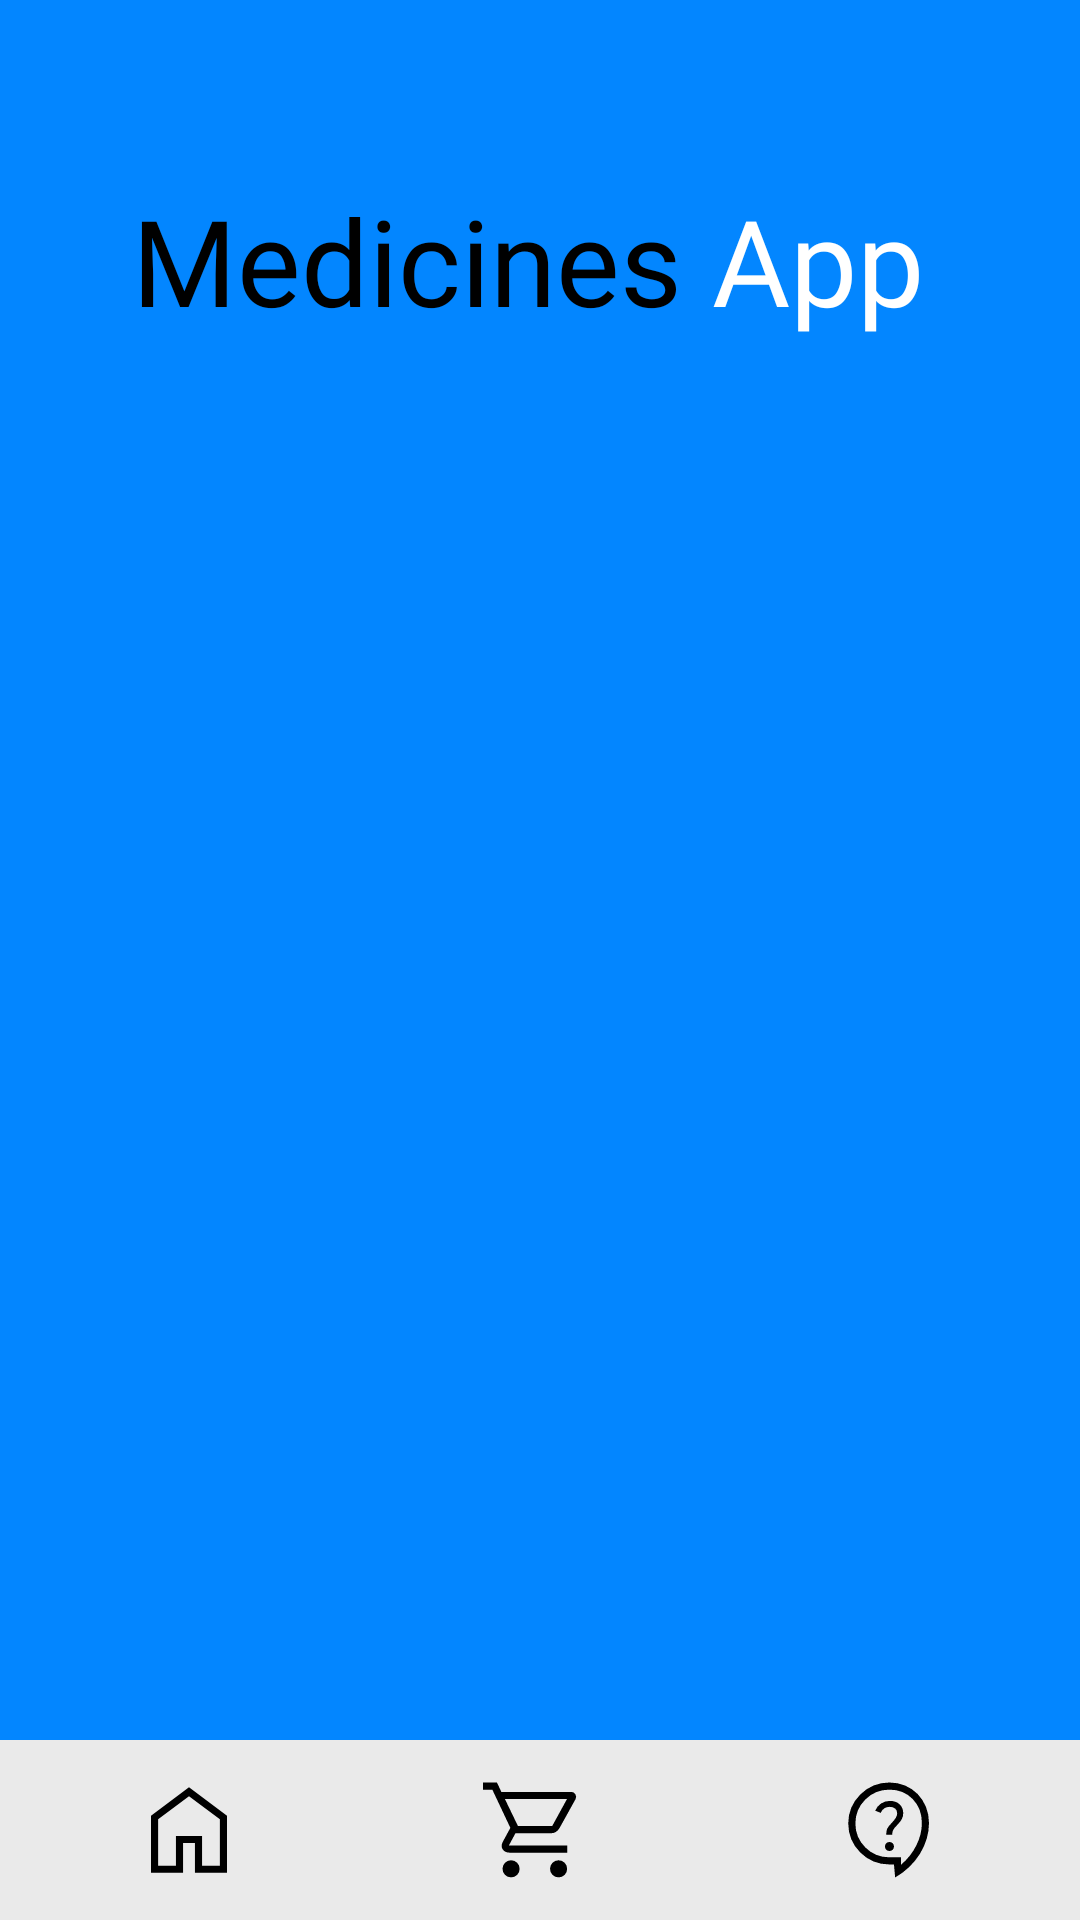

Layout XML and referenced resources for this Android screen:
<!-- AndroidManifest.xml: application theme Theme.ECommerce -->
<!-- res/layout/activity_order_page.xml -->
<?xml version="1.0" encoding="utf-8"?>
<androidx.constraintlayout.widget.ConstraintLayout xmlns:android="http://schemas.android.com/apk/res/android"
    xmlns:app="http://schemas.android.com/apk/res-auto"
    xmlns:tools="http://schemas.android.com/tools"
    android:layout_width="match_parent"
    android:layout_height="match_parent"
    android:background="@color/mainBgColor"
    tools:context=".OrderPage"
    android:backgroundTint="@color/blue_1">

    <androidx.constraintlayout.widget.ConstraintLayout
        android:id="@+id/constraintLayout"
        android:layout_width="0dp"
        android:layout_height="60dp"
        android:background="@color/asideBgColor"
        app:layout_constraintBottom_toBottomOf="parent"
        app:layout_constraintEnd_toEndOf="parent"
        app:layout_constraintStart_toStartOf="parent">

        <ImageButton
            android:id="@+id/btnHome"
            android:layout_width="wrap_content"
            android:layout_height="wrap_content"
            android:layout_marginStart="44dp"
            android:background="@color/asideBgColor"
            android:contentDescription="@string/home_string"
            android:onClick="openHomePage"
            app:layout_constraintBottom_toBottomOf="parent"
            app:layout_constraintStart_toStartOf="parent"
            app:layout_constraintTop_toTopOf="parent"
            app:srcCompat="@drawable/home"
            tools:ignore="TouchTargetSizeCheck" />

        <ImageButton
            android:id="@+id/btnCart"
            android:layout_width="wrap_content"
            android:layout_height="wrap_content"
            android:background="@color/asideBgColor"
            android:contentDescription="@string/cart_string"
            app:layout_constraintBottom_toBottomOf="parent"
            app:layout_constraintEnd_toStartOf="@+id/btnContact"
            app:layout_constraintHorizontal_bias="0.488"
            app:layout_constraintStart_toEndOf="@+id/btnHome"
            app:layout_constraintTop_toTopOf="parent"
            app:srcCompat="@drawable/cart"
            tools:ignore="TouchTargetSizeCheck" />

        <ImageButton
            android:id="@+id/btnContact"
            android:layout_width="wrap_content"
            android:layout_height="wrap_content"
            android:layout_marginEnd="44dp"
            android:background="@color/asideBgColor"
            android:contentDescription="@string/contact_string"
            app:layout_constraintBottom_toBottomOf="parent"
            app:layout_constraintEnd_toEndOf="parent"
            app:layout_constraintTop_toTopOf="parent"
            app:srcCompat="@drawable/contact_support"
            tools:ignore="TouchTargetSizeCheck" />

    </androidx.constraintlayout.widget.ConstraintLayout>

    <TextView
        android:id="@+id/header_title1"
        android:layout_width="wrap_content"
        android:layout_height="wrap_content"
        android:layout_marginStart="44dp"
        android:layout_marginTop="60dp"
        android:fontFamily="@font/montserrat"
        android:text="@string/header_title1_string"
        android:textColor="@color/black"
        android:textSize="40sp"
        app:layout_constraintStart_toStartOf="parent"
        app:layout_constraintTop_toTopOf="parent" />

    <TextView
        android:id="@+id/header_title2"
        android:layout_width="wrap_content"
        android:layout_height="wrap_content"
        android:layout_marginStart="10dp"
        android:layout_marginTop="60dp"
        android:fontFamily="@font/montserrat_bold"
        android:text="@string/header_title2_string"
        android:textColor="@color/white"
        android:textSize="40sp"
        app:layout_constraintStart_toEndOf="@+id/header_title1"
        app:layout_constraintTop_toTopOf="parent" />

    <ListView
        android:id="@+id/orders_list"
        android:layout_width="0dp"
        android:layout_height="0dp"
        android:layout_marginStart="44dp"
        android:layout_marginTop="20dp"
        android:layout_marginEnd="20dp"
        app:layout_constraintBottom_toTopOf="@+id/constraintLayout"
        app:layout_constraintEnd_toEndOf="parent"
        app:layout_constraintStart_toStartOf="parent"
        app:layout_constraintTop_toBottomOf="@+id/header_title1" />

</androidx.constraintlayout.widget.ConstraintLayout>
<!-- resources referenced by this layout -->
<resources>
  <color name="asideBgColor">#EAEAEA</color>
  <color name="black">#FF000000</color>
  <color name="blue_1">#0386FF</color>
  <color name="mainBgColor">#F6F6F6</color>
  <color name="white">#FFFFFFFF</color>
  <!-- drawable cart (drawable) -->
  <vector xmlns:android="http://schemas.android.com/apk/res/android"
      android:width="38dp"
      android:height="38dp"
      android:viewportWidth="48"
      android:viewportHeight="48">
    <path
        android:fillColor="#FF000000"
        android:pathData="M14.35,43.95q-1.5,0 -2.55,-1.05 -1.05,-1.05 -1.05,-2.55 0,-1.5 1.05,-2.55 1.05,-1.05 2.55,-1.05 1.5,0 2.55,1.05 1.05,1.05 1.05,2.55 0,1.5 -1.05,2.55 -1.05,1.05 -2.55,1.05ZM34.35,43.95q-1.5,0 -2.55,-1.05 -1.05,-1.05 -1.05,-2.55 0,-1.5 1.05,-2.55 1.05,-1.05 2.55,-1.05 1.5,0 2.55,1.05 1.05,1.05 1.05,2.55 0,1.5 -1.05,2.55 -1.05,1.05 -2.55,1.05ZM11.75,10.95 L17.25,22.35h14.4l6.25,-11.4ZM10.25,7.95L39.7,7.95q1.15,0 1.75,1.05 0.6,1.05 0,2.1L34.7,23.25q-0.55,0.95 -1.425,1.525t-1.925,0.575L16.2,25.35l-2.8,5.2h24.55v3h-24.1q-2.1,0 -3.025,-1.4 -0.925,-1.4 0.025,-3.15l3.2,-5.9L6.45,7h-3.9L2.55,4L8.4,4ZM17.25,22.35h14.4Z"/>
  </vector>
  <!-- drawable contact_support (drawable) -->
  <vector xmlns:android="http://schemas.android.com/apk/res/android"
      xmlns:tools="http://schemas.android.com/tools"
      android:width="38dp"
      android:height="38dp"
      android:viewportWidth="48"
      android:viewportHeight="48">
    <path
        android:fillColor="#FF000000"
        android:pathData="m25.75,44 l-0.5,-5.5h-2q-7.15,0 -12.2,-5.05Q6,28.4 6,21.25q0,-7.15 5.075,-12.2Q16.15,4 23.35,4q3.55,0 6.575,1.275Q32.95,6.55 35.2,8.85q2.25,2.3 3.525,5.425T40,21.1q0,3.3 -0.975,6.6T36.2,34q-1.85,3 -4.5,5.55T25.75,44ZM28.25,38.6q4.1,-3.45 6.425,-8.125T37,21.1q0,-6.2 -3.875,-10.15T23.35,7q-6,0 -10.175,4.175Q9,15.35 9,21.25q0,5.9 4.175,10.075Q17.35,35.5 23.25,35.5h5ZM23.35,32.85q0.8,0 1.35,-0.55t0.55,-1.35q0,-0.8 -0.55,-1.35t-1.35,-0.55q-0.8,0 -1.35,0.55t-0.55,1.35q0,0.8 0.55,1.35t1.35,0.55ZM22,26.05h2.5q0,-1.25 0.425,-2.075 0.425,-0.825 1.775,-2.175 1.35,-1.35 1.9,-2.475 0.55,-1.125 0.55,-2.425 0,-2.25 -1.525,-3.7 -1.525,-1.45 -4.075,-1.45 -2.1,0 -3.75,1.1t-2.45,3l2.3,0.95q0.55,-1.3 1.525,-1.925 0.975,-0.625 2.225,-0.625 1.5,0 2.35,0.725 0.85,0.725 0.85,1.925 0,0.95 -0.55,1.925 -0.55,0.975 -1.95,2.425 -1.35,1.4 -1.725,2.25 -0.375,0.85 -0.375,2.55ZM23,22.8Z"
        tools:ignore="VectorPath" />
  </vector>
  <!-- drawable home (drawable) -->
  <vector xmlns:android="http://schemas.android.com/apk/res/android"
      android:width="38dp"
      android:height="38dp"
      android:viewportWidth="48"
      android:viewportHeight="48">
    <path
        android:fillColor="#FF000000"
        android:pathData="M11,39h7.5L18.5,26.5h11L29.5,39L37,39L37,19.5L24,9.75 11,19.5ZM8,42L8,18L24,6l16,12v24L26.5,42L26.5,29.5h-5L21.5,42ZM24,24.35Z"/>
  </vector>
  <string name="cart_string">Cart</string>
  <string name="contact_string">Contact</string>
  <string name="header_title1_string">Medicines</string>
  <string name="header_title2_string">App</string>
  <string name="home_string">Home</string>
  <style name="Theme.ECommerce" parent="Theme.MaterialComponents.DayNight.NoActionBar">
          
          <item name="colorPrimary">@color/purple_500</item>
          <item name="colorPrimaryVariant">@color/purple_700</item>
          <item name="colorOnPrimary">@color/white</item>
          
          <item name="colorSecondary">@color/teal_200</item>
          <item name="colorSecondaryVariant">@color/teal_700</item>
          <item name="colorOnSecondary">@color/black</item>
          
          <item name="android:statusBarColor">?attr/colorPrimaryVariant</item>
          
          <item name="android:windowActivityTransitions">true</item>
      </style>
  <color name="purple_500">#FF6200EE</color>
  <color name="purple_700">#FF3700B3</color>
  <color name="teal_200">#FF03DAC5</color>
  <color name="teal_700">#FF018786</color>
</resources>
